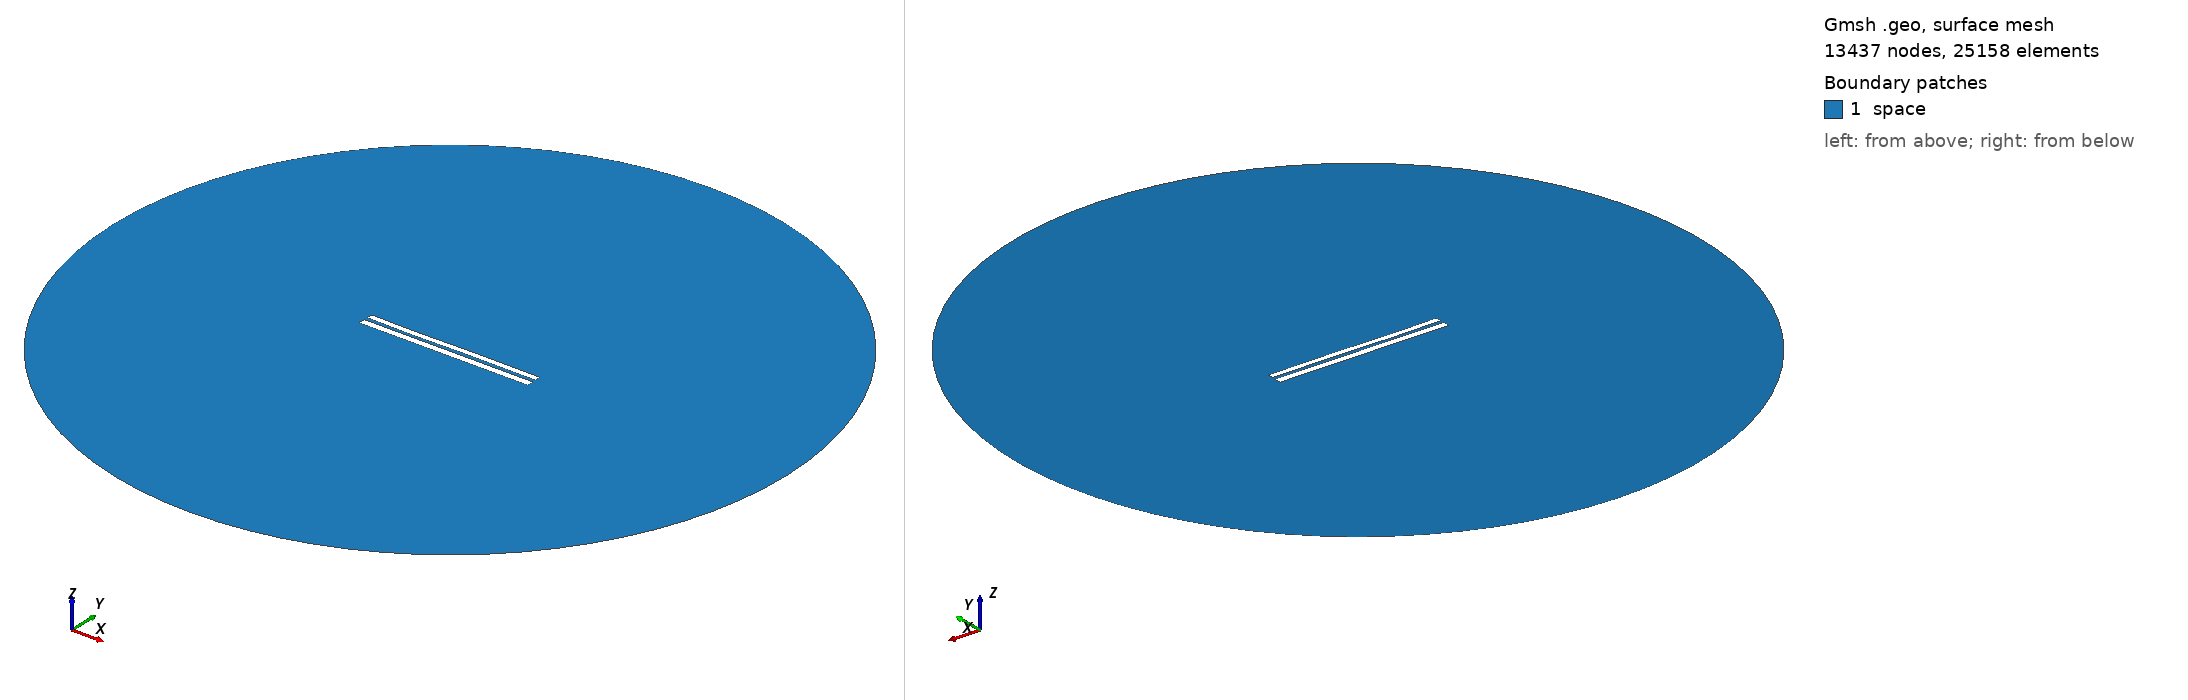

Gmsh geometry script, surface-meshed: 13437 nodes, 25158 surface elements. Boundary patches (legend numbers): 1 space. Left view from above one corner, right view from below the opposite corner. Legend entries are the model's physical surfaces. The drawing asked Gmsh for element sizes between 1% and 20% of the model's largest extent; the script's own settings can give other sizes.

=== 7652.geo (drawn) ===
//---------------------------------------
// Geometry kernel
//---------------------------------------

SetFactory("OpenCASCADE");



//---------------------------------------
// Parameters of the geometry
//---------------------------------------

// Overetch of the upper plate
overetch = 0.25;

// Distance between the plates
distance = 2.0;

// Discretization over the x axis (for the deformation)
nx = 50; 

// Length of the plate
L = 100 - overetch; 

// Number of modes
n = 4; 

// 1st mode coefficient
coeff(1) = -0.075;
beta(1) = 0.596864 * 3.1415926535 / L;

// 2nd mode coefficient
coeff(2) = -0.075;
beta(2) = 1.49418 * 3.1415926535 / L;

// 3rd mode coefficient
coeff(3) = -0.15;
beta(3) = 2.50025 * 3.1415926535 / L;

// 4th mode coefficient
coeff(4) = -0.075;
beta(4) = 3.49999 * 3.1415926535 / L;



//---------------------------------------
// Upper plate (deformed rectangle)
//---------------------------------------

// Coordiantes of the upper plate
xmin = -50;
xmax = 50 - overetch;

// Height of the upper plate
yheight = 4 - 2 * overetch;

// Indexes of the points
UpperID[] = {};
LowerID[] = {};
LeftID[] = {};
RightID[] = {};

// Point index
p = 1;

// Horizontal edges
For i In {1:nx}
    x = xmin + (i-1)*(xmax - xmin)/(nx-1);

    y_bottom = distance / 2 + overetch;
    For j In {1:n}
        C = (Cosh(beta(j)*L) + Cos(beta(j)*L)) / (Sinh(beta(j)*L) + Sin(beta(j)*L));
        y_bottom  = y_bottom + coeff(j) * (Cosh(beta(j)*(x+50)) - Cos(beta(j)*(x+50)) - C * (Sinh(beta(j)*(x+50)) - Sin(beta(j)*(x+50))));
    EndFor

    y_top = y_bottom + yheight;

    Point(p) = {x, y_top, 0, 1.0};
    UpperID[i] = p;
    p = p + 1;

    Point(p) = {x, y_bottom, 0, 1.0};
    LowerID[i] = p;
    p = p + 1;
EndFor

// Create point lists
UpperPts[] = {}; LowerPts[] = {};
For i In {1:nx}
  UpperPts[] += {UpperID[i]};
  LowerPts[] += {LowerID[i]};
EndFor

// Build splines
Spline(1) = {UpperPts[]};
Spline(2) = {LowerPts[]};
Line(3) = {LowerPts[nx-1], UpperPts[nx-1]};
Line(4) = {LowerPts[0], UpperPts[0]};

// Build the plane surface
Curve Loop(1) = {2, 3, -1, -4};
Plane Surface(1) = {1};



//---------------------------------------
// Lower plate (rectangle)
//---------------------------------------

// Vertices
Point(1001) = {-50, -1, 0, 1.0};
Point(1002) = { 50, -1, 0, 1.0};
Point(1003) = { 50,  -5, 0, 1.0};
Point(1004) = {-50,  -5, 0, 1.0};

// Edges
Line(5) = {1001, 1002};
Line(6) = {1002, 1003};
Line(7) = {1003, 1004};
Line(8) = {1004, 1001};

// Plane surface
Line Loop(2) = {5, 6, 7, 8};
Plane Surface(2) = {2}; 



//---------------------------------------
// Outer (fictious) boundary
//---------------------------------------

// Points
Point(1005) = {0, 0, 0};       // Center
Point(1006) = {200, 0, 0};     // Start point
Point(1007) = {0, 200, 0};     // 90 degrees
Point(1008) = {-200, 0, 0};    // 180 degrees
Point(1009) = {0, -200, 0};    // 270 degrees

// Circle arcs (each needs start, center, end)
Circle(9) = {1006, 1005, 1007};
Circle(10) = {1007, 1005, 1008};
Circle(11) = {1008, 1005, 1009};
Circle(12) = {1009, 1005, 1006};

// Plane surface for the entire domain
Curve Loop(3) = {9, 10, 11, 12};
Surface(3) = {3};

// Subtract the plates from the whole domain to obtain the actual domain where we want to solve the equations
BooleanDifference{ Surface{3}; Delete; }{ Surface{1}; Surface{2}; Delete; }




//---------------------------------------
// Transfinite Lines/Curves
//---------------------------------------

// Set the number of points on the boundaries
r = 7;

// Plates
Transfinite Curve {1, 2} = 50*r Using Progression 1;
Transfinite Curve {3, 4} = 2*r Using Progression 1;
Transfinite Line {5, 7} = 50*r Using Progression 1;
Transfinite Line {6, 8} = 2*r Using Progression 1;

// Outer boundary
Transfinite Line {9, 10, 11, 12} = 20 Using Progression 1;



//---------------------------------------
// Physical groups
//---------------------------------------                

// Physical curves (boundaries)
Physical Line("force_segment", 10) = {2};
Physical Line("upper_plate", 11) = {1, 3, 4};
Physical Line("lower_plate", 12) = {5, 6, 7, 8};
Physical Line("boundary", 20) = {9, 10, 11, 12};

// Physical Surfaces
Physical Surface("space", 30) = {3};



//---------------------------------------
// 6. Generate the Mesh
//---------------------------------------

// 2D mesh generation
Mesh 2;
